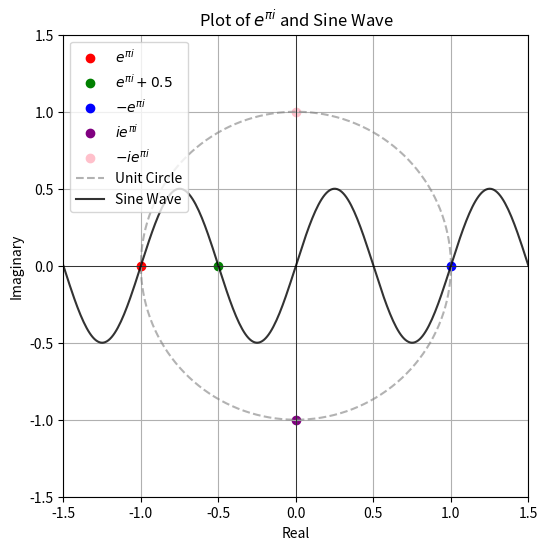

Generate this figure with matplotlib:
# Import necessary libraries
import numpy as np
import matplotlib.pyplot as plt

# Define complex numbers based on Euler's formula
z = np.exp(np.pi * 1j)  # e^(πi) = -1
z1 = np.exp(np.pi * 1j) + 0.5  # Shifted version
z2 = -1 * np.exp(np.pi * 1j)  # Still -1
z3 = (1j) * np.exp(np.pi * 1j)  # Rotated by 90 degrees
z4 = (-1j) * np.exp(np.pi * 1j)  # Rotated by -90 degrees

# Create a figure and axis for plotting
fig, ax = plt.subplots(figsize=(6,6))

# Scatter plot for the complex numbers
ax.scatter(z.real, z.imag, color='red', label=r'$e^{\pi i}$')
ax.scatter(z1.real, z1.imag, color='green', label=r'$e^{\pi i} + 0.5$')
ax.scatter(z2.real, z2.imag, color='blue', label=r'$-e^{\pi i}$')
ax.scatter(z3.real, z3.imag, color='purple', label=r'$i e^{\pi i}$')
ax.scatter(z4.real, z4.imag, color='pink', label=r'$-i e^{\pi i}$')

# Draw the unit circle
theta = np.linspace(0, 2 * np.pi, 300)
ax.plot(np.cos(theta), np.sin(theta), linestyle="dashed", color="gray", alpha=0.6, label="Unit Circle")

# Plot a sine wave along the real axis
x_sin = np.linspace(-1.5, 1.5, 300)
y_sin = 0.5 * np.sin(2 * np.pi * x_sin)  # Scaled sine wave
ax.plot(x_sin, y_sin, linestyle="solid", color="black", alpha=0.8, label="Sine Wave")

# Axes and Labels
ax.axhline(0, color='black', linewidth=0.5)
ax.axvline(0, color='black', linewidth=0.5)
ax.set_xlabel('Real')
ax.set_ylabel('Imaginary')
ax.set_title("Plot of $e^{\pi i}$ and Sine Wave")

# Adjust Limits
ax.set_xlim(-1.5, 1.5)
ax.set_ylim(-1.5, 1.5)

# Grid and Legend
plt.grid()
plt.legend()
plt.show()
